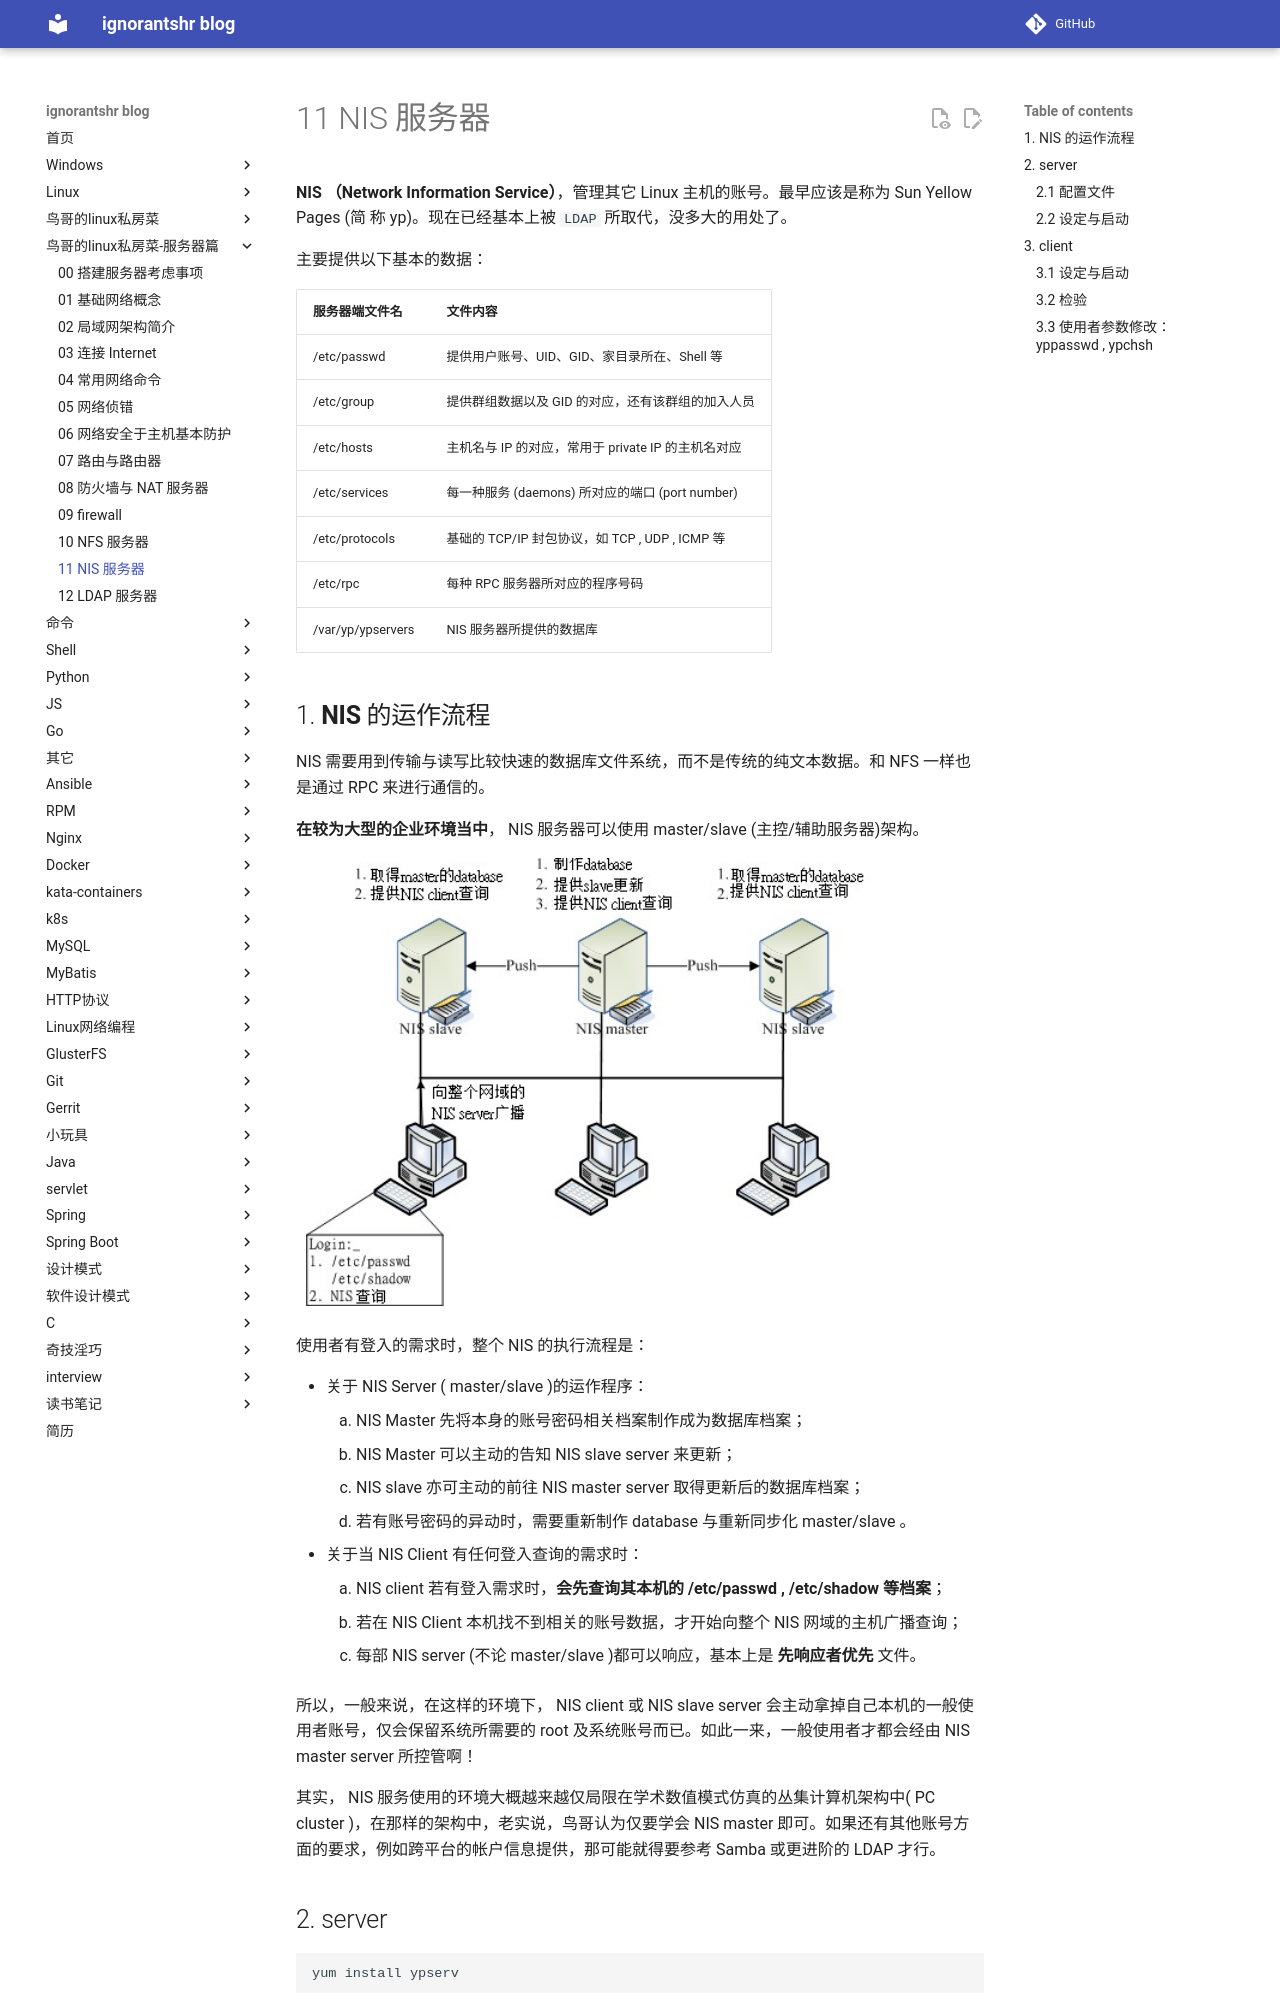

repository: ignorantshr/person-blog · page: 鸟哥的linux私房菜-服务器篇/11 NIS 服务器/index.html · generator: mkdocs

**NIS （Network Information Service）**，管理其它 Linux 主机的账号。最早应该是称为 Sun Yellow Pages (简 称 yp)。现在已经基本上被 `LDAP` 所取代，没多大的用处了。

主要提供以下基本的数据：

| 服务器端文件名    | 文件内容                                           |
| ----------------- | -------------------------------------------------- |
| /etc/passwd       | 提供用户账号、UID、GID、家目录所在、Shell 等       |
| /etc/group        | 提供群组数据以及 GID 的对应，还有该群组的加入人员  |
| /etc/hosts        | 主机名与 IP 的对应，常用于 private IP 的主机名对应 |
| /etc/services     | 每一种服务 (daemons) 所对应的端口 (port number)    |
| /etc/protocols    | 基础的 TCP/IP 封包协议，如 TCP , UDP , ICMP 等     |
| /etc/rpc          | 每种 RPC 服务器所对应的程序号码                    |
| /var/yp/ypservers | NIS 服务器所提供的数据库                           |

## **NIS** 的运作流程

NIS 需要用到传输与读写比较快速的数据库文件系统，而不是传统的纯文本数据。和 NFS 一样也是通过 RPC 来进行通信的。

**在较为大型的企业环境当中**， NIS 服务器可以使用 master/slave (主控/辅助服务器)架构。

![](img/NIS-master-slave.png)

使用者有登入的需求时，整个 NIS 的执行流程是：

- 关于 NIS Server ( master/slave )的运作程序：
    1. NIS Master 先将本身的账号密码相关档案制作成为数据库档案；
    2. NIS Master 可以主动的告知 NIS slave  server 来更新；
    3. NIS slave 亦可主动的前往 NIS master  server 取得更新后的数据库档案；
    4. 若有账号密码的异动时，需要重新制作 database 与重新同步化 master/slave 。
- 关于当 NIS Client 有任何登入查询的需求时：
    1. NIS client 若有登入需求时，**会先查询其本机的 /etc/passwd , /etc/shadow 等档案**；
    2. 若在 NIS Client 本机找不到相关的账号数据，才开始向整个 NIS 网域的主机广播查询；
    3. 每部 NIS server (不论 master/slave )都可以响应，基本上是 **先响应者优先** 文件。

所以，一般来说，在这样的环境下， NIS client 或 NIS slave server 会主动拿掉自己本机的一般使用者账号，仅会保留系统所需要的 root 及系统账号而已。如此一来，一般使用者才都会经由 NIS master server 所控管啊！

其实， NIS 服务使用的环境大概越来越仅局限在学术数值模式仿真的丛集计算机架构中( PC cluster )，在那样的架构中，老实说，鸟哥认为仅要学会 NIS master 即可。如果还有其他账号方面的要求，例如跨平台的帐户信息提供，那可能就得要参考 Samba 或更进阶的 LDAP 才行。

## server

```
yum install ypserv
```
